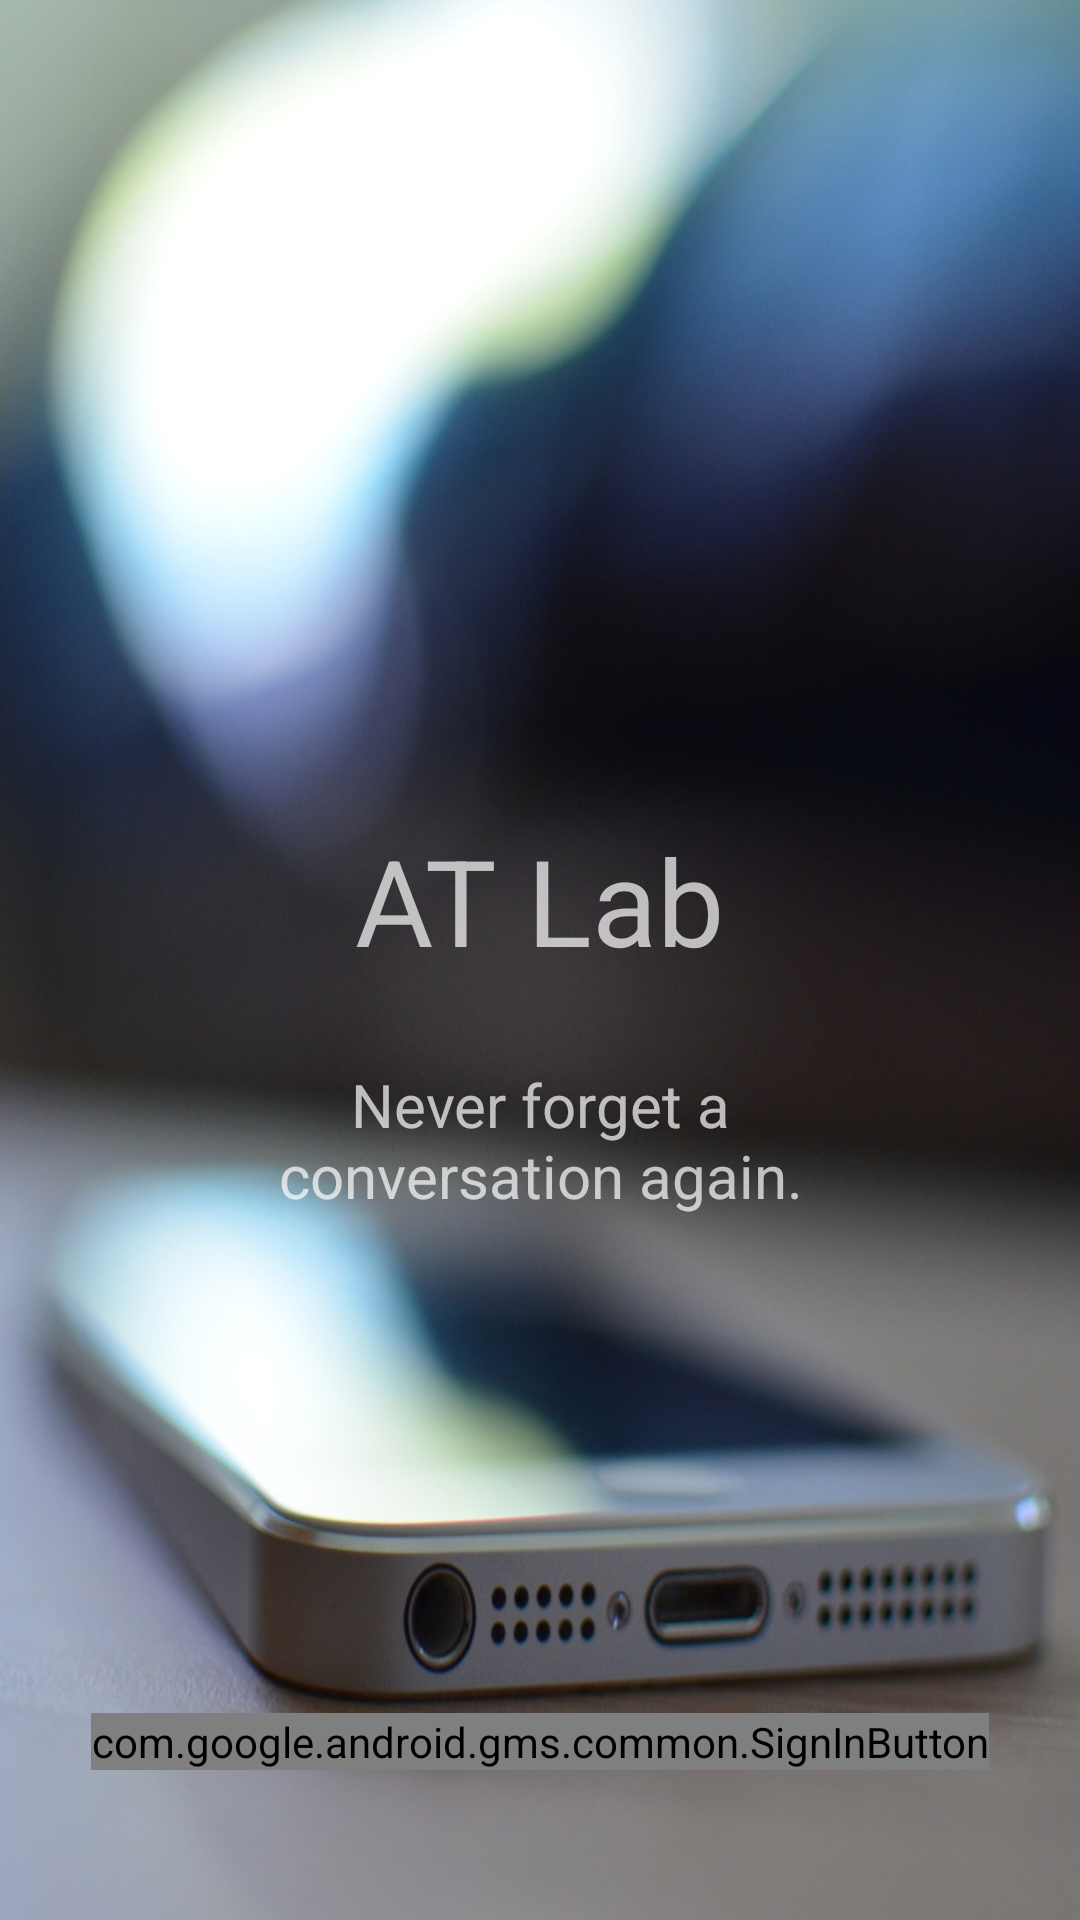

This screen was rendered from an Android layout file. Write that file and the resources it references.
<!-- AndroidManifest.xml: activity theme Theme.AppCompat.NoActionBar.FullScreen -->
<!-- res/layout/activity_sign_in.xml -->
<?xml version="1.0" encoding="utf-8"?>
<FrameLayout xmlns:android="http://schemas.android.com/apk/res/android"
    android:id="@+id/sign_in_layout"
    android:layout_width="match_parent"
    android:layout_height="match_parent"
    android:gravity="center"
    android:background="@drawable/splash"
    android:orientation="vertical">

    <com.google.android.gms.common.SignInButton
        android:id="@+id/sign_in_button"
        android:layout_width="wrap_content"
        android:layout_height="wrap_content"
        android:visibility="visible"
        android:layout_marginBottom="50dp"
        android:animateLayoutChanges="true"
        android:layout_gravity="bottom|center_horizontal"
        android:foreground="@drawable/common_google_signin_btn_icon_light"
        />

    <TextView
        android:layout_width="wrap_content"
        android:layout_height="wrap_content"
        android:animateLayoutChanges="true"
        android:textSize="40sp"
        android:layout_marginBottom="20dp"
        android:layout_gravity="center_horizontal|center_vertical"
        android:text="@string/app_name"
        />
    <TextView
        android:layout_width="200dip"
        android:layout_height="wrap_content"
        android:text="@string/description"
        android:layout_marginTop="60dp"
        android:textAlignment="center"
        android:layout_gravity="center_horizontal|center_vertical"
        android:textSize="20sp"/>

</FrameLayout>
<!-- resources referenced by this layout -->
<resources>
  <!-- drawable splash: jpg bitmap (drawable, 675711 bytes) -->
  <string name="app_name">AT Lab</string>
  <string name="description">Never forget a conversation again.</string>
  <style name="Theme.AppCompat.NoActionBar.FullScreen" parent="@style/Theme.AppCompat.NoActionBar">
          <item name="windowNoTitle">true</item>
          <item name="windowActionBar">false</item>
          <item name="android:windowFullscreen">true</item>
          <item name="android:windowContentOverlay">@null</item>
      </style>
</resources>
